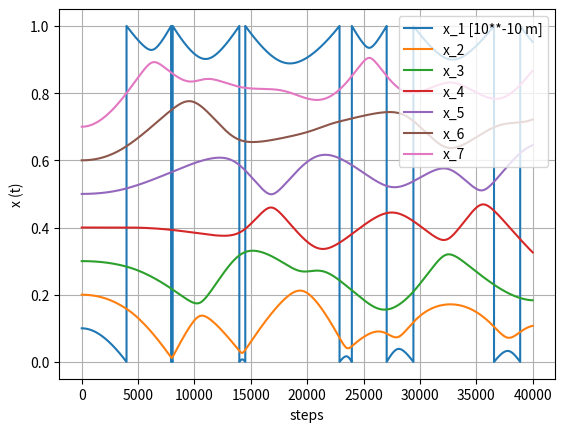

The matplotlib source for this figure:
import numpy as np
import matplotlib.pyplot as plt

def func (x_i, q, l, m):
	a = (q**2.0*((x_i[i] - x_i[i+1])/abs((x_i[i] - x_i[i+1])**3.0)+(x_i[i] - x_i[i+2])/abs((x_i[i] - x_i[i+2])**3.0)+(x_i[i] - x_i[i+3])/abs((x_i[i] - x_i[i+3])**3.0)+(x_i[i] - x_i[i+4])/abs((x_i[i] - x_i[i+4])**3.0)+(x_i[i] - x_i[i+5])/abs((x_i[i] - x_i[i+5])**3.0)+(x_i[i] - x_i[i+6])/abs((x_i[i] - x_i[i+6])**3.0))/m)	#*2.5318681318681316e+22
	return a

l = 1.0 #*10**-10
m=1.0	#electron mass
q=1.0	#electron charge
step = 0
x_i = [0.1, 0.2, 0.3, 0.4, 0.5, 0.6, 0.7, 0.0, 0.0, 0.0, 0.0, 0.0, 0.0, 0.0, 0.0]
#x_1 = 0.6
#x_2 = 0.1
v_i = [0.0, 0.0, 0.0, 0.0, 0.0, 0.0, 0.0]
#v_1 = 0.0
#v_2 = 0.0
a_i = [0.0, 0.0, 0.0, 0.0, 0.0, 0.0, 0.0]
#a_1 = 0.0
#a_2 = 0.0

a_i_m = [[], [], [], [], [], [], []]
v_i_m = [[], [], [], [], [], [], []]
x_i_m = [[], [], [], [], [], [], []]
step_m = []
dt =0.00001	#6.289674077406555e-17
while step < 40000:
	i=0
	while i < 7:
		if x_i[i] > l :
			x_i[i] = x_i[i] - l
		elif x_i[i] < 0:
			x_i[i] = l + x_i[i]
		if i==1:
			x_i[i+6] = x_i[0]
		elif i==2:
			x_i[i+6] = x_i[1]
			x_i[i+5] = x_i[0]
		elif i == 3:
			x_i[i+6] = x_i[2]
			x_i[i+5] = x_i[1]
			x_i[i+4] = x_i[0]
		elif i == 4:
			x_i[i+6] = x_i[3]
			x_i[i+5] = x_i[2]
			x_i[i+4] = x_i[1]
			x_i[i+3] = x_i[0]
		elif i == 5:
			x_i[i+6] = x_i[4]
			x_i[i+5] = x_i[3]
			x_i[i+4] = x_i[2]
			x_i[i+3] = x_i[1]
			x_i[i+2] = x_i[0]
		elif i == 6:
			x_i[i+6] = x_i[5]
			x_i[i+5] = x_i[4]
			x_i[i+4] = x_i[3]
			x_i[i+3] = x_i[2]
			x_i[i+2] = x_i[1]
			x_i[i+1] = x_i[0]
		a_i[i] = (func(x_i, q, l, m))
		#print(a_i[0], 'a_1')
		v_i[i] = (v_i[i] + a_i[i]*dt)	#1589907.5018722333
		x_i[i] = (x_i[i]+v_i[i]*dt+a_i[i]*dt**2/2)
		v_i_m[i].append(v_i[i])
		x_i_m[i].append(x_i[i])
		a_i_m[i].append(a_i[i])
		i +=1
	step_m.append(step)
	step += 1
		
		
print(x_i_m[0], 'x')
print(step_m, 'steps')
plt.plot(step_m, x_i_m[0], label='x_1 [10**-10 m]')
plt.plot(step_m, x_i_m[1], label='x_2')
plt.plot(step_m, x_i_m[2], label='x_3')
plt.plot(step_m, x_i_m[3], label='x_4')
plt.plot(step_m, x_i_m[4], label='x_5')
plt.plot(step_m, x_i_m[5], label='x_6')
plt.plot(step_m, x_i_m[6], label='x_7')
plt.legend(loc='best')
plt.xlabel('steps')
plt.ylabel('x (t)')
plt.grid()
plt.show()